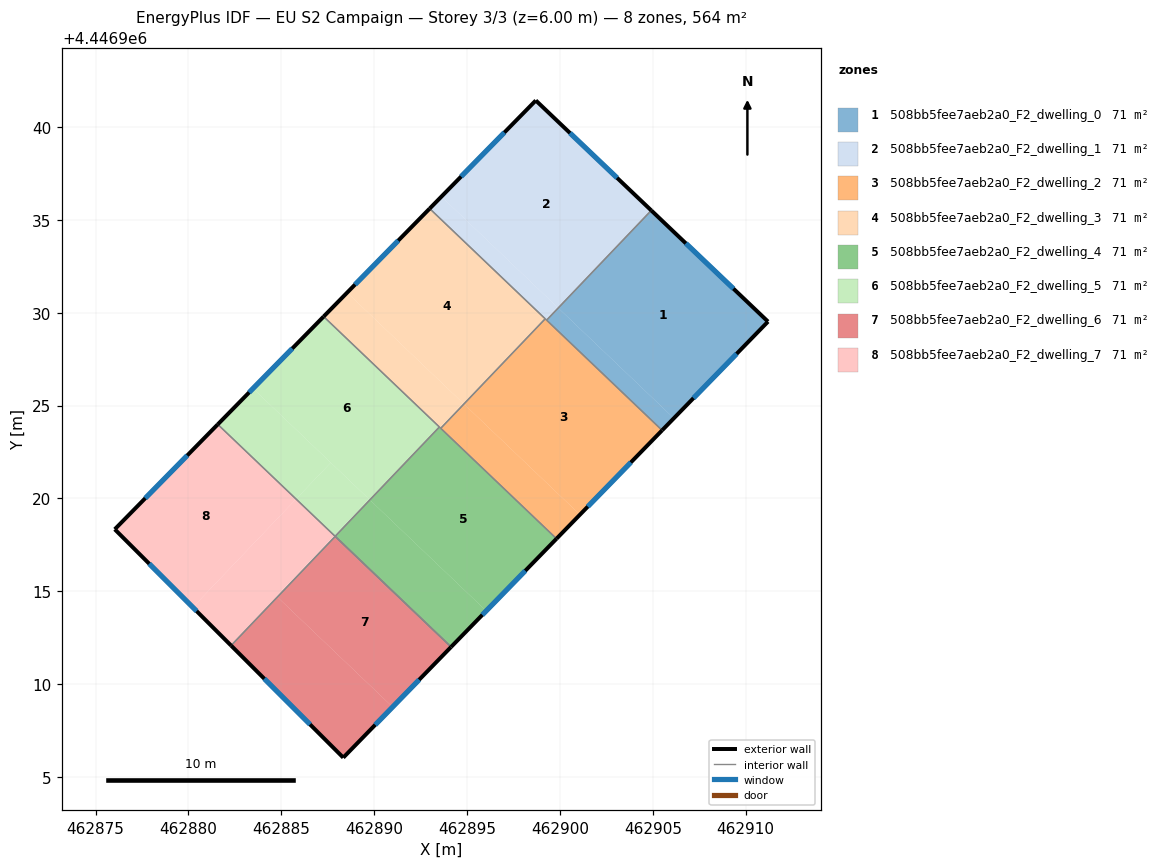
=== STOREY PLAN SPEC (per zone: floor XY polygon, exterior-wall plan segments, windows/doors) ===
zone 1: 508bb5fee7aeb2a0_F2_dwelling_0  (70.5 m²)
  floor: (462906.14, 4446924.32) (462905.50, 4446923.67) (462899.29, 4446929.60) (462899.91, 4446930.26)
  floor: (462911.21, 4446929.52) (462906.14, 4446924.32) (462899.91, 4446930.26) (462904.92, 4446935.51)
  exterior wall: (462911.21, 4446929.52) – (462904.92, 4446935.51)  [8.7 m]
    window: (462909.34, 4446931.29) – (462906.78, 4446933.73)  [4.3 m²]
  exterior wall: (462905.50, 4446923.67) – (462911.21, 4446929.52)  [8.2 m]
    window: (462907.19, 4446925.40) – (462909.52, 4446927.79)  [4.1 m²]
  interior walls: 2
zone 2: 508bb5fee7aeb2a0_F2_dwelling_1  (70.5 m²)
  floor: (462904.92, 4446935.51) (462899.91, 4446930.26) (462893.62, 4446936.25) (462898.70, 4446941.43)
  floor: (462899.85, 4446930.32) (462899.22, 4446929.66) (462899.21, 4446929.67) (462892.99, 4446935.61) (462893.62, 4446936.25)
  floor: (462899.91, 4446930.26) (462899.29, 4446929.60) (462899.22, 4446929.66) (462899.85, 4446930.32)
  exterior wall: (462904.92, 4446935.51) – (462898.70, 4446941.43)  [8.6 m]
    window: (462903.08, 4446937.26) – (462900.55, 4446939.67)  [4.3 m²]
  exterior wall: (462898.70, 4446941.43) – (462892.99, 4446935.61)  [8.2 m]
    window: (462897.01, 4446939.70) – (462894.68, 4446937.33)  [4.1 m²]
  interior walls: 3
zone 3: 508bb5fee7aeb2a0_F2_dwelling_2  (70.5 m²)
  floor: (462905.50, 4446923.67) (462901.08, 4446919.13) (462894.85, 4446925.08) (462899.22, 4446929.66)
  floor: (462901.08, 4446919.13) (462899.82, 4446917.83) (462893.59, 4446923.78) (462894.83, 4446925.09)
  floor: (462899.22, 4446929.66) (462894.85, 4446925.08) (462894.83, 4446925.09) (462899.21, 4446929.67)
  exterior wall: (462899.82, 4446917.83) – (462905.50, 4446923.67)  [8.1 m]
    window: (462901.50, 4446919.56) – (462903.82, 4446921.94)  [4.1 m²]
  interior walls: 4
zone 4: 508bb5fee7aeb2a0_F2_dwelling_3  (70.5 m²)
  floor: (462899.21, 4446929.67) (462894.83, 4446925.09) (462888.55, 4446931.08) (462892.99, 4446935.61)
  floor: (462894.78, 4446925.14) (462893.53, 4446923.83) (462887.28, 4446929.79) (462888.55, 4446931.08)
  floor: (462894.83, 4446925.09) (462894.24, 4446924.47) (462893.59, 4446923.78) (462893.53, 4446923.83) (462894.78, 4446925.14)
  exterior wall: (462892.99, 4446935.61) – (462887.28, 4446929.79)  [8.1 m]
    window: (462891.30, 4446933.89) – (462888.97, 4446931.51)  [4.1 m²]
  interior walls: 4
zone 5: 508bb5fee7aeb2a0_F2_dwelling_4  (70.5 m²)
  floor: (462896.03, 4446913.95) (462894.14, 4446912.01) (462887.90, 4446917.96) (462889.77, 4446919.92)
  floor: (462899.82, 4446917.83) (462894.14, 4446912.01) (462896.03, 4446913.95) (462889.77, 4446919.92) (462893.51, 4446923.85)
  exterior wall: (462894.14, 4446912.01) – (462899.82, 4446917.83)  [8.1 m]
    window: (462895.82, 4446913.73) – (462898.14, 4446916.11)  [4.1 m²]
  interior walls: 4
zone 6: 508bb5fee7aeb2a0_F2_dwelling_5  (70.5 m²)
  floor: (462893.51, 4446923.85) (462889.77, 4446919.92) (462883.48, 4446925.92) (462887.28, 4446929.79)
  floor: (462889.72, 4446919.97) (462887.85, 4446918.01) (462885.80, 4446919.97) (462887.67, 4446921.93)
  floor: (462887.67, 4446921.93) (462885.80, 4446919.97) (462881.58, 4446923.99) (462883.48, 4446925.92)
  floor: (462889.77, 4446919.92) (462887.90, 4446917.96) (462887.85, 4446918.01) (462889.72, 4446919.97)
  exterior wall: (462887.28, 4446929.79) – (462881.58, 4446923.99)  [8.1 m]
    window: (462885.59, 4446928.07) – (462883.27, 4446925.71)  [4.1 m²]
  interior walls: 3
zone 7: 508bb5fee7aeb2a0_F2_dwelling_6  (70.5 m²)
  floor: (462894.14, 4446912.01) (462891.00, 4446908.78) (462884.79, 4446914.69) (462887.90, 4446917.96)
  floor: (462891.00, 4446908.78) (462888.34, 4446906.05) (462882.30, 4446912.08) (462884.79, 4446914.69)
  exterior wall: (462882.30, 4446912.08) – (462888.34, 4446906.05)  [8.5 m]
    window: (462884.09, 4446910.29) – (462886.55, 4446907.84)  [4.3 m²]
  exterior wall: (462888.34, 4446906.05) – (462894.14, 4446912.01)  [8.3 m]
    window: (462890.06, 4446907.81) – (462892.42, 4446910.24)  [4.1 m²]
  interior walls: 2
zone 8: 508bb5fee7aeb2a0_F2_dwelling_7  (70.5 m²)
  floor: (462887.85, 4446918.01) (462884.74, 4446914.74) (462884.79, 4446914.69) (462882.30, 4446912.08) (462880.24, 4446914.14) (462885.80, 4446919.97)
  floor: (462885.80, 4446919.97) (462880.24, 4446914.14) (462876.04, 4446918.34) (462881.58, 4446923.99)
  floor: (462887.90, 4446917.96) (462884.79, 4446914.69) (462884.74, 4446914.74) (462887.85, 4446918.01)
  exterior wall: (462876.04, 4446918.34) – (462882.30, 4446912.08)  [8.9 m]
    window: (462877.89, 4446916.49) – (462880.44, 4446913.94)  [4.4 m²]
  exterior wall: (462881.58, 4446923.99) – (462876.04, 4446918.34)  [7.9 m]
    window: (462879.94, 4446922.32) – (462877.68, 4446920.01)  [3.9 m²]
  interior walls: 4

=== DERIVED (storey summary) ===
Building: EU S2 Campaign
Storey: 3 of 3  (floor level z = 6.00 m)
Storey gross floor area: 564.2 m²
Zones on this storey: 8
  - 508bb5fee7aeb2a0_F2_dwelling_0: floor 70.5 m²; exterior wall 16.8 m (50.5 m²); 2 window(s) 8.4 m²; WWR 16.6%
  - 508bb5fee7aeb2a0_F2_dwelling_1: floor 70.5 m²; exterior wall 16.7 m (50.2 m²); 2 window(s) 8.3 m²; WWR 16.6%
  - 508bb5fee7aeb2a0_F2_dwelling_2: floor 70.5 m²; exterior wall 8.1 m (24.4 m²); 1 window(s) 4.1 m²; WWR 16.6%
  - 508bb5fee7aeb2a0_F2_dwelling_3: floor 70.5 m²; exterior wall 8.1 m (24.4 m²); 1 window(s) 4.1 m²; WWR 16.6%
  - 508bb5fee7aeb2a0_F2_dwelling_4: floor 70.5 m²; exterior wall 8.1 m (24.4 m²); 1 window(s) 4.1 m²; WWR 16.6%
  - 508bb5fee7aeb2a0_F2_dwelling_5: floor 70.5 m²; exterior wall 8.1 m (24.4 m²); 1 window(s) 4.1 m²; WWR 16.6%
  - 508bb5fee7aeb2a0_F2_dwelling_6: floor 70.5 m²; exterior wall 16.9 m (50.6 m²); 2 window(s) 8.4 m²; WWR 16.6%
  - 508bb5fee7aeb2a0_F2_dwelling_7: floor 70.5 m²; exterior wall 16.8 m (50.3 m²); 2 window(s) 8.4 m²; WWR 16.6%
Zone adjacency (shared interzone walls):
  - 508bb5fee7aeb2a0_F2_dwelling_0 ↔ 508bb5fee7aeb2a0_F2_dwelling_1
  - 508bb5fee7aeb2a0_F2_dwelling_0 ↔ 508bb5fee7aeb2a0_F2_dwelling_2
  - 508bb5fee7aeb2a0_F2_dwelling_1 ↔ 508bb5fee7aeb2a0_F2_dwelling_2
  - 508bb5fee7aeb2a0_F2_dwelling_1 ↔ 508bb5fee7aeb2a0_F2_dwelling_3
  - 508bb5fee7aeb2a0_F2_dwelling_2 ↔ 508bb5fee7aeb2a0_F2_dwelling_3
  - 508bb5fee7aeb2a0_F2_dwelling_2 ↔ 508bb5fee7aeb2a0_F2_dwelling_4
  - 508bb5fee7aeb2a0_F2_dwelling_3 ↔ 508bb5fee7aeb2a0_F2_dwelling_4
  - 508bb5fee7aeb2a0_F2_dwelling_3 ↔ 508bb5fee7aeb2a0_F2_dwelling_5
  - 508bb5fee7aeb2a0_F2_dwelling_4 ↔ 508bb5fee7aeb2a0_F2_dwelling_5
  - 508bb5fee7aeb2a0_F2_dwelling_4 ↔ 508bb5fee7aeb2a0_F2_dwelling_7
  - 508bb5fee7aeb2a0_F2_dwelling_5 ↔ 508bb5fee7aeb2a0_F2_dwelling_7
  - 508bb5fee7aeb2a0_F2_dwelling_6 ↔ 508bb5fee7aeb2a0_F2_dwelling_7